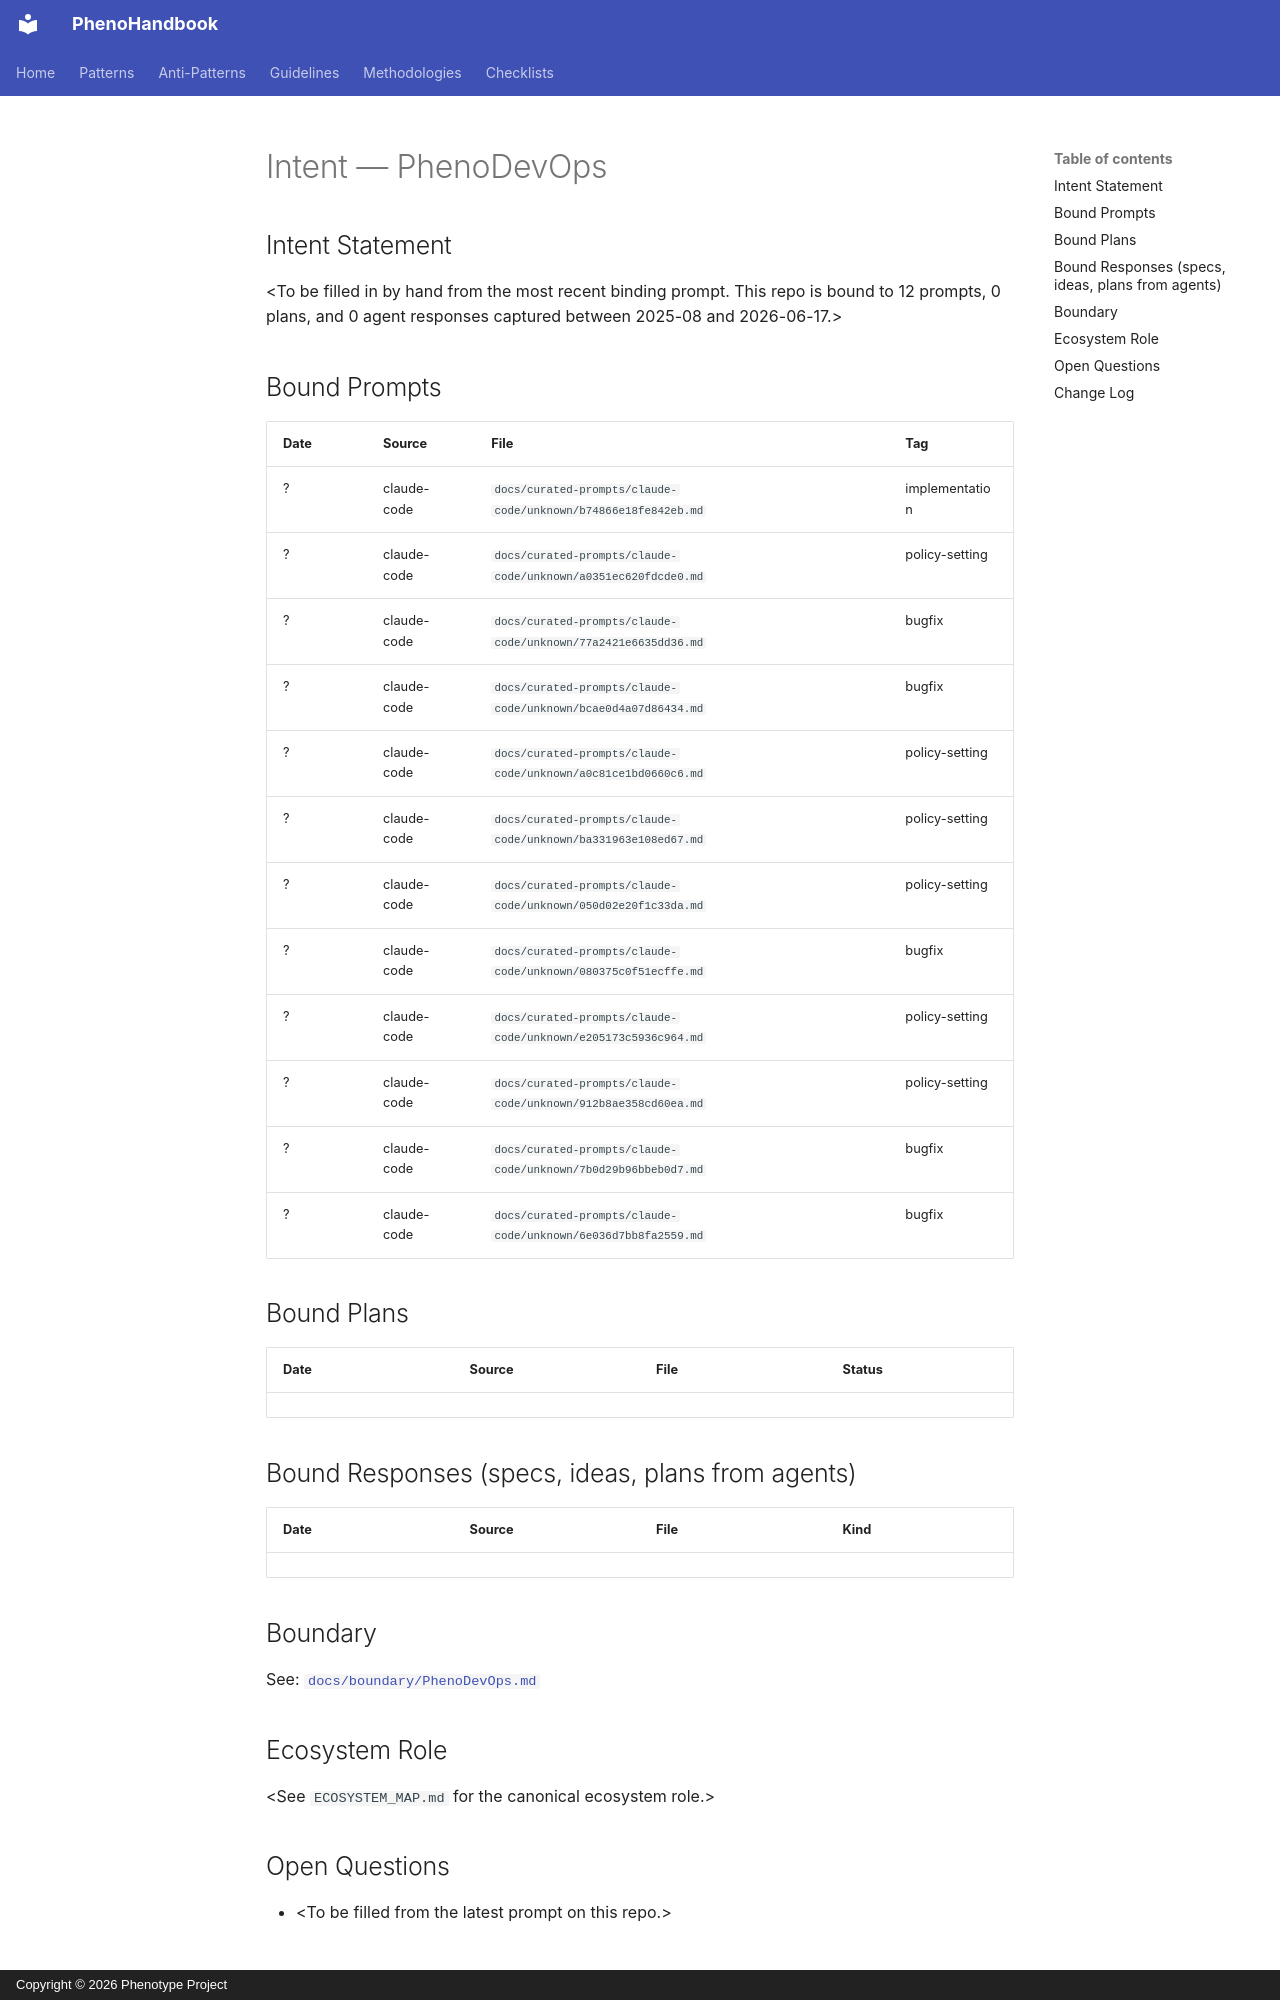

repository: KooshaPari/PhenoShared · page: intent/PhenoDevOps/index.html · generator: mkdocs · copyright: Copyright © 2026 Phenotype Project

---
repo: "PhenoDevOps"
aliases: []
role: unknown
status: active
last_verified: 2026-06-17
bound_prompts: 12
bound_plans: 0
bound_responses: 0
device: macbook
---

# Intent — PhenoDevOps

## Intent Statement

&lt;To be filled in by hand from the most recent binding prompt. This repo is bound to 12 prompts, 0 plans, and 0 agent responses captured between 2025-08 and 2026-06-17.>

## Bound Prompts

| Date | Source | File | Tag |
| ---- | ------ | ---- | --- |
| ? | claude-code | `docs/curated-prompts/claude-code/unknown/b74866e18fe842eb.md` | implementation |
| ? | claude-code | `docs/curated-prompts/claude-code/unknown/a0351ec620fdcde0.md` | policy-setting |
| ? | claude-code | `docs/curated-prompts/claude-code/unknown/77a2421e6635dd36.md` | bugfix |
| ? | claude-code | `docs/curated-prompts/claude-code/unknown/bcae0d4a07d86434.md` | bugfix |
| ? | claude-code | `docs/curated-prompts/claude-code/unknown/a0c81ce1bd0660c6.md` | policy-setting |
| ? | claude-code | `docs/curated-prompts/claude-code/unknown/ba331963e108ed67.md` | policy-setting |
| ? | claude-code | `docs/curated-prompts/claude-code/unknown/050d02e20f1c33da.md` | policy-setting |
| ? | claude-code | `docs/curated-prompts/claude-code/unknown/080375c0f51ecffe.md` | bugfix |
| ? | claude-code | `docs/curated-prompts/claude-code/unknown/e205173c5936c964.md` | policy-setting |
| ? | claude-code | `docs/curated-prompts/claude-code/unknown/912b8ae358cd60ea.md` | policy-setting |
| ? | claude-code | `docs/curated-prompts/claude-code/unknown/7b0d29b96bbeb0d7.md` | bugfix |
| ? | claude-code | `docs/curated-prompts/claude-code/unknown/6e036d7bb8fa2559.md` | bugfix |

## Bound Plans

| Date | Source | File | Status |
| ---- | ------ | ---- | ------ |

## Bound Responses (specs, ideas, plans from agents)

| Date | Source | File | Kind |
| ---- | ------ | ---- | ---- |

## Boundary

See: [`docs/boundary/PhenoDevOps.md`](../boundary/PhenoDevOps.md)

## Ecosystem Role

&lt;See `ECOSYSTEM_MAP.md` for the canonical ecosystem role.>
